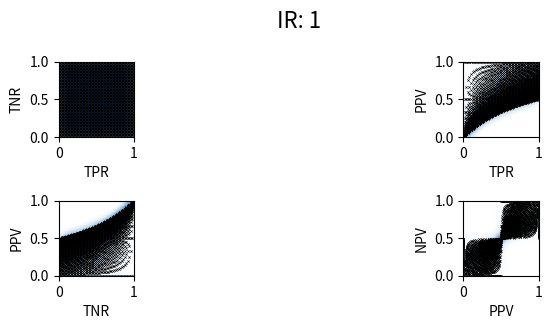
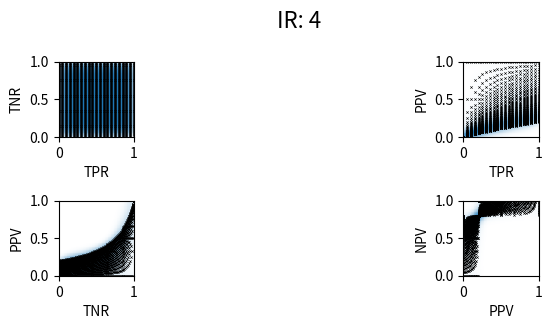
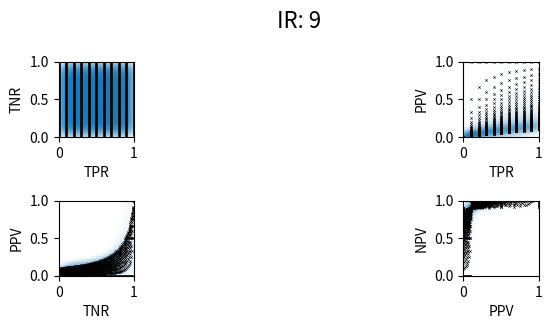

These charts were generated, in order, by the following Python code:
import matplotlib.pyplot as plt
from scipy.stats import gaussian_kde
from matplotlib.colors import LinearSegmentedColormap

import numpy as np


ccmap = LinearSegmentedColormap.from_list("ccm", ['w', 'C0'], N=256)

BASE_METRIC_NAMES = ["TPR", "TNR", "PPV", "NPV"]

nbins = 100

M_comb = [
    (0, 1),
    (0, 2),
    (1, 2),
    (2, 3),
]


def f_tpr(cm):
    return cm[1, 1] / np.sum(cm[1, :])


def f_tnr(cm):
    return cm[0, 0] / np.sum(cm[0, :])


def f_ppv(cm):
    return cm[1, 1] / np.sum(cm[:, 1])


def f_npv(cm):
    return cm[0, 0] / np.sum(cm[:, 0])

n_samples = 100
levels = 5
WIDTH = 8.27

SF = 1.2

RATIOS = [0.5, 0.2, 0.1]

for min_r in RATIOS:
    n_min = int(n_samples * min_r)
    n_maj = n_samples - n_min

    print(f"TOTAL: {n_min + n_maj}: {n_min}, {n_maj}")

    f_space = []

    for t_maj in range(n_maj + 1):
        for t_min in range(n_min + 1):
            cm = np.array([[t_maj, n_maj - t_maj], [n_min - t_min, t_min]])

            f_space.append([f_tpr(cm), f_tnr(cm), f_ppv(cm), f_npv(cm)])

    f_space = np.array(f_space)

    # fix f_space
    f_space = f_space[~np.isnan(f_space).any(axis=1)]

    fig, axs = plt.subplots(2, 2, figsize=(WIDTH * SF , WIDTH * SF / 3))
    axs = iter(axs.flatten())

    fig.suptitle(f"IR: {(n_maj/n_min):.0f}", fontsize=16)

    for comb in M_comb:
        ax = next(axs)

        x, y = f_space[:, comb].T

        k = gaussian_kde(f_space[:, comb].T)
        xi, yi = np.mgrid[
            x.min() : x.max() : nbins * 1j, y.min() : y.max() : nbins * 1j
        ]
        zi = k(np.vstack([xi.flatten(), yi.flatten()]))
        ax.pcolormesh(xi, yi, zi.reshape(xi.shape), shading="auto", cmap=ccmap)

        # ax.hist2d(x, y, bins=10, range=[(-0.1, 1.1), (-0.1, 1.1)], density=True, cmap='Blues')
        #
        ax.scatter(x, y, facecolor='k', marker='x', s=3, linewidths=0.4)

        ax.set_xlim(0, 1)
        ax.set_ylim(0, 1)
        ax.set_xlabel(BASE_METRIC_NAMES[comb[0]])
        ax.set_ylabel(BASE_METRIC_NAMES[comb[1]])
        ax.set_aspect("equal")

    plt.tight_layout()
    plt.savefig(f"foo.png", bbox_inches='tight')
    plt.savefig(f"density_{min_r}.pdf", bbox_inches='tight')
    plt.close()
    plt.clf()
